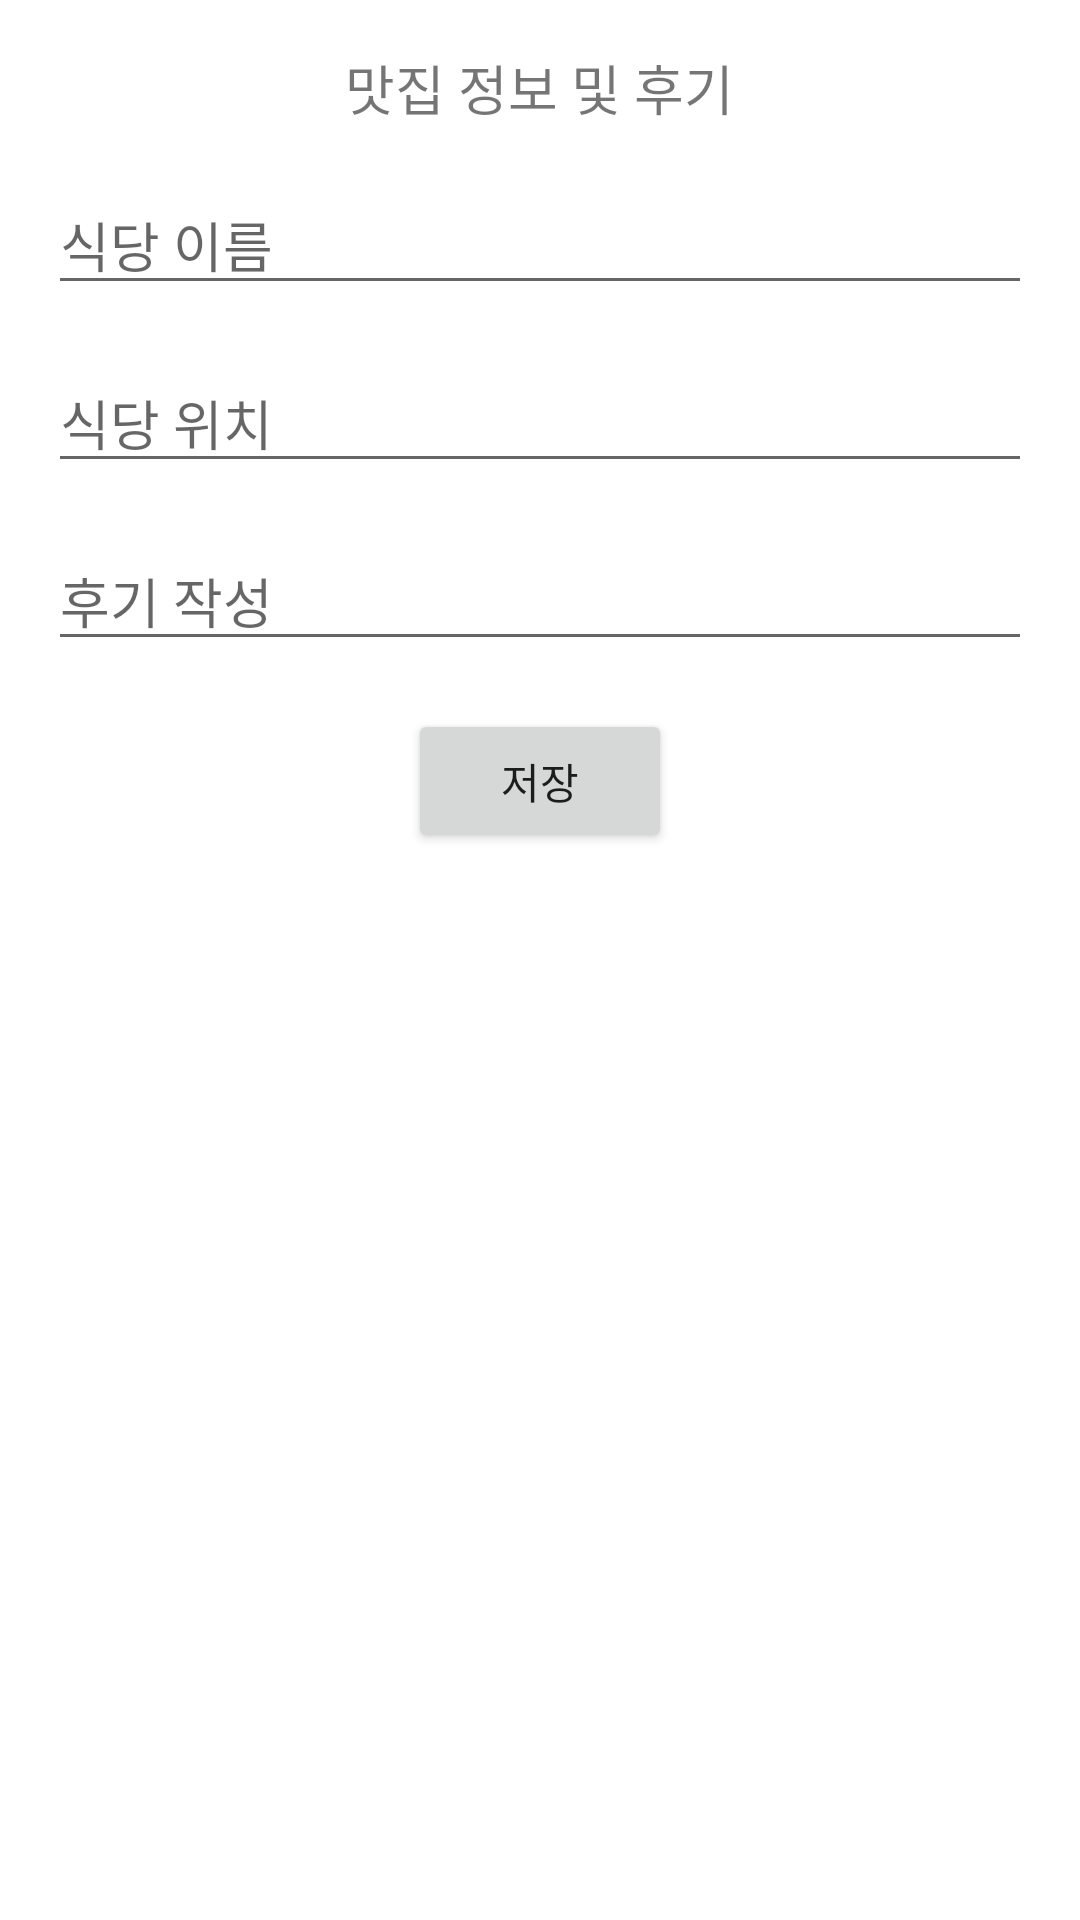

The Android layout XML behind this screen, and the referenced resources:
<!-- AndroidManifest.xml: application theme Theme.Company -->
<!-- res/layout/activity_post.xml -->
<?xml version="1.0" encoding="utf-8"?>
<RelativeLayout xmlns:android="http://schemas.android.com/apk/res/android"
    android:layout_width="match_parent"
    android:layout_height="match_parent">

    <TextView
        android:id="@+id/textView"
        android:layout_width="wrap_content"
        android:layout_height="wrap_content"
        android:text="맛집 정보 및 후기"
        android:textSize="18sp"
        android:layout_marginTop="16dp"
        android:layout_centerHorizontal="true" />

    <EditText
        android:id="@+id/editTextRestaurantName"
        android:layout_width="match_parent"
        android:layout_height="wrap_content"
        android:layout_below="@id/textView"
        android:hint="식당 이름"
        android:layout_marginTop="16dp"
        android:layout_marginHorizontal="16dp" />

    <EditText
        android:id="@+id/editTextRestaurantAddress"
        android:layout_width="match_parent"
        android:layout_height="wrap_content"
        android:layout_below="@id/editTextRestaurantName"
        android:hint="식당 위치"
        android:layout_marginTop="16dp"
        android:layout_marginHorizontal="16dp" />

    <EditText
        android:id="@+id/editTextReview"
        android:layout_width="match_parent"
        android:layout_height="wrap_content"
        android:layout_below="@id/editTextRestaurantAddress"
        android:hint="후기 작성"
        android:layout_marginTop="16dp"
        android:layout_marginHorizontal="16dp" />

    <Button
        android:id="@+id/buttonSave"
        android:layout_width="wrap_content"
        android:layout_height="wrap_content"
        android:layout_below="@+id/editTextReview"
        android:text="저장"
        android:layout_marginTop="16dp"
        android:layout_centerHorizontal="true" />

</RelativeLayout>
<!-- resources referenced by this layout -->
<resources>
  <style name="Theme.Company" parent="Theme.MaterialComponents.DayNight.DarkActionBar">
          
          <item name="colorPrimary">@color/purple_500</item>
          <item name="windowNoTitle">true</item>
          <item name="colorPrimaryVariant">@color/purple_700</item>
          <item name="colorOnPrimary">@color/white</item>
          
          <item name="colorSecondary">@color/teal_200</item>
          <item name="colorSecondaryVariant">@color/teal_700</item>
          <item name="colorOnSecondary">@color/black</item>
          
          <item name="android:statusBarColor">?attr/colorPrimaryVariant</item>
          
      </style>
  <color name="purple_500">#FF6200EE</color>
  <color name="purple_700">#FF3700B3</color>
  <color name="white">#FFFFFFFF</color>
  <color name="teal_200">#FF03DAC5</color>
  <color name="teal_700">#FF018786</color>
  <color name="black">#FF000000</color>
</resources>
